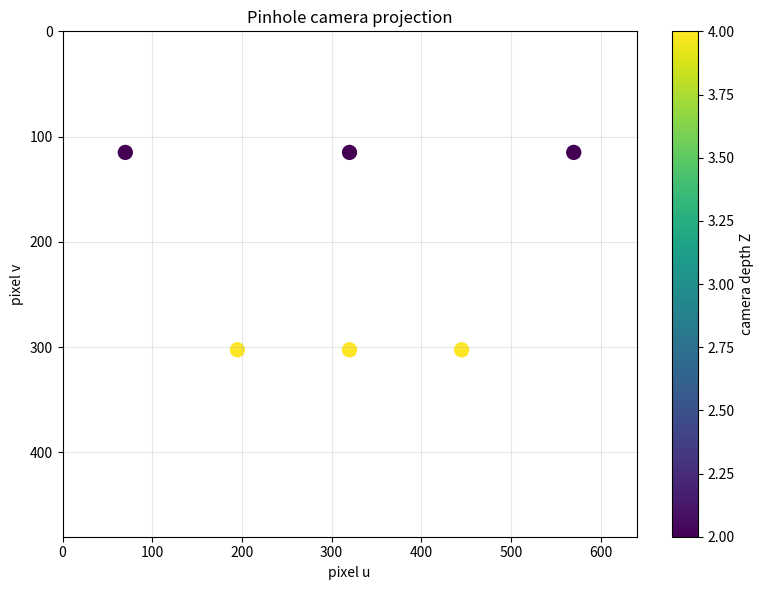

The script that saved this image:
"""3D 세계 좌표를 pinhole camera의 2D pixel 좌표로 투영한다."""

# 미래 Python에서도 현재 방식의 type hint 해석을 유지한다.
from __future__ import annotations

# 출력 파일 경로를 다루기 위해 Path를 가져온다.
from pathlib import Path

# 벡터와 행렬 계산을 위해 NumPy를 np라는 별칭으로 가져온다.
import numpy as np
# 투영 결과를 산점도로 그리기 위해 pyplot을 plt라는 별칭으로 가져온다.
import matplotlib.pyplot as plt


# 세계 좌표 점들을 카메라 좌표로 바꾸는 함수를 정의한다.
def world_to_camera(points_world: np.ndarray, rotation_cw: np.ndarray, translation_cw: np.ndarray) -> np.ndarray:
    """camera-from-world 외부 파라미터를 점들에 적용한다."""
    # points_world @ rotation_cw.T는 각 행 벡터 점에 회전을 적용한다.
    rotated_points = points_world @ rotation_cw.T
    # shape (3,) 이동 벡터는 broadcasting되어 모든 회전된 점에 더해진다.
    points_camera = rotated_points + translation_cw
    # shape (N, 3)인 카메라 좌표 점들을 반환한다.
    return points_camera


# 카메라 좌표 점들을 pixel 좌표로 바꾸는 함수를 정의한다.
def camera_to_pixel(points_camera: np.ndarray, intrinsic_matrix: np.ndarray) -> tuple[np.ndarray, np.ndarray]:
    """pinhole projection을 적용하고 pixel 좌표와 유효 mask를 반환한다."""
    # 각 점의 세 번째 좌표인 Z 깊이가 0보다 큰지 검사한다.
    valid_mask = points_camera[:, 2] > 0.0
    # 카메라 앞에 있는 점만 남긴다.
    visible_points = points_camera[valid_mask]
    # 3D 점에 K^T를 곱해 homogeneous image coordinate를 계산한다.
    homogeneous_pixels = visible_points @ intrinsic_matrix.T
    # 앞의 두 좌표를 세 번째 좌표로 나눠 실제 (u, v) pixel 좌표를 얻는다.
    pixels = homogeneous_pixels[:, :2] / homogeneous_pixels[:, 2:3]
    # pixel 좌표와 원래 점들 중 유효한 점을 표시하는 boolean mask를 반환한다.
    return pixels, valid_mask


# 카메라 투영 예제를 실행하는 main 함수를 정의한다.
def main() -> None:
    """깊이가 서로 다른 3D 점을 투영해 시각화한다."""
    # 점마다 x, y, z를 한 행에 저장한 shape (7, 3) 세계 좌표 배열을 만든다.
    points_world = np.array([[-1.0, -0.5, 2.0], [0.0, -0.5, 2.0], [1.0, -0.5, 2.0], [-1.0, 0.5, 4.0], [0.0, 0.5, 4.0], [1.0, 0.5, 4.0], [0.0, 0.0, -1.0]], dtype=np.float64)
    # 이 예제에서는 세계축과 카메라축이 같으므로 3×3 단위 회전행렬을 사용한다.
    rotation_cw = np.eye(3, dtype=np.float64)
    # 카메라 위치 이동이 없으므로 영벡터를 사용한다.
    translation_cw = np.zeros(3, dtype=np.float64)
    # 출력 영상 너비를 640 pixel로 정한다.
    image_width = 640
    # 출력 영상 높이를 480 pixel로 정한다.
    image_height = 480
    # x와 y 방향 focal length를 각각 500 pixel로 정한다.
    focal_length = 500.0
    # 주점을 영상 중앙으로 두는 3×3 camera intrinsic matrix K를 만든다.
    intrinsic_matrix = np.array([[focal_length, 0.0, image_width / 2.0], [0.0, focal_length, image_height / 2.0], [0.0, 0.0, 1.0]], dtype=np.float64)
    # 세계 좌표 점들을 카메라 좌표로 변환한다.
    points_camera = world_to_camera(points_world, rotation_cw, translation_cw)
    # 카메라 앞의 점을 pixel 좌표로 투영하고 유효 mask를 받는다.
    pixels, valid_mask = camera_to_pixel(points_camera, intrinsic_matrix)
    # 카메라 앞에 있는 점들의 깊이를 색상 값으로 사용하기 위해 선택한다.
    visible_depths = points_camera[valid_mask, 2]
    # 출력 디렉터리 경로를 만든다.
    output_dir = Path("outputs")
    # 출력 디렉터리와 필요한 상위 디렉터리를 생성한다.
    output_dir.mkdir(parents=True, exist_ok=True)
    # 640×480 화면 비율과 비슷한 figure와 axes를 만든다.
    figure, axes = plt.subplots(figsize=(8, 6))
    # 투영된 점을 깊이에 따라 다른 색으로 표시한다.
    scatter = axes.scatter(pixels[:, 0], pixels[:, 1], c=visible_depths, cmap="viridis", s=100)
    # 각 점의 깊이를 색으로 읽을 수 있도록 colorbar를 추가한다.
    figure.colorbar(scatter, ax=axes, label="camera depth Z")
    # 화면 좌표의 가로 범위를 0부터 image_width까지로 설정한다.
    axes.set_xlim(0, image_width)
    # 영상 좌표처럼 y=0이 위가 되도록 높이 범위를 역순으로 설정한다.
    axes.set_ylim(image_height, 0)
    # 가로축의 의미를 pixel u로 표시한다.
    axes.set_xlabel("pixel u")
    # 세로축의 의미를 pixel v로 표시한다.
    axes.set_ylabel("pixel v")
    # 그림의 제목을 설정한다.
    axes.set_title("Pinhole camera projection")
    # 좌표를 읽기 쉽게 격자를 표시한다.
    axes.grid(True, alpha=0.3)
    # figure 내부 여백을 자동 조정한다.
    figure.tight_layout()
    # 결과 이미지 파일 경로를 만든다.
    output_path = output_dir / "03_camera_projection.png"
    # figure를 150 dpi PNG 파일로 저장한다.
    figure.savefig(output_path, dpi=150)
    # figure가 차지한 메모리를 반환한다.
    plt.close(figure)
    # 원래 점 중 카메라 앞에 있는 점의 개수를 출력한다.
    print(f"유효한 점: {int(valid_mask.sum())}/{len(points_world)}")
    # 각 유효 3D 점과 대응하는 2D pixel 좌표를 함께 반복한다.
    for point_3d, pixel_2d in zip(points_camera[valid_mask], pixels, strict=True):
        # NumPy 배열을 읽기 좋은 문자열로 바꿔 대응 관계를 출력한다.
        print(f"camera {point_3d} -> pixel {pixel_2d}")
    # 저장된 결과 파일의 절대 경로를 출력한다.
    print(f"저장 완료: {output_path.resolve()}")


# 이 파일을 직접 실행했을 때만 main 함수를 실행한다.
if __name__ == "__main__":
    # 카메라 투영 전체 실습을 시작한다.
    main()
